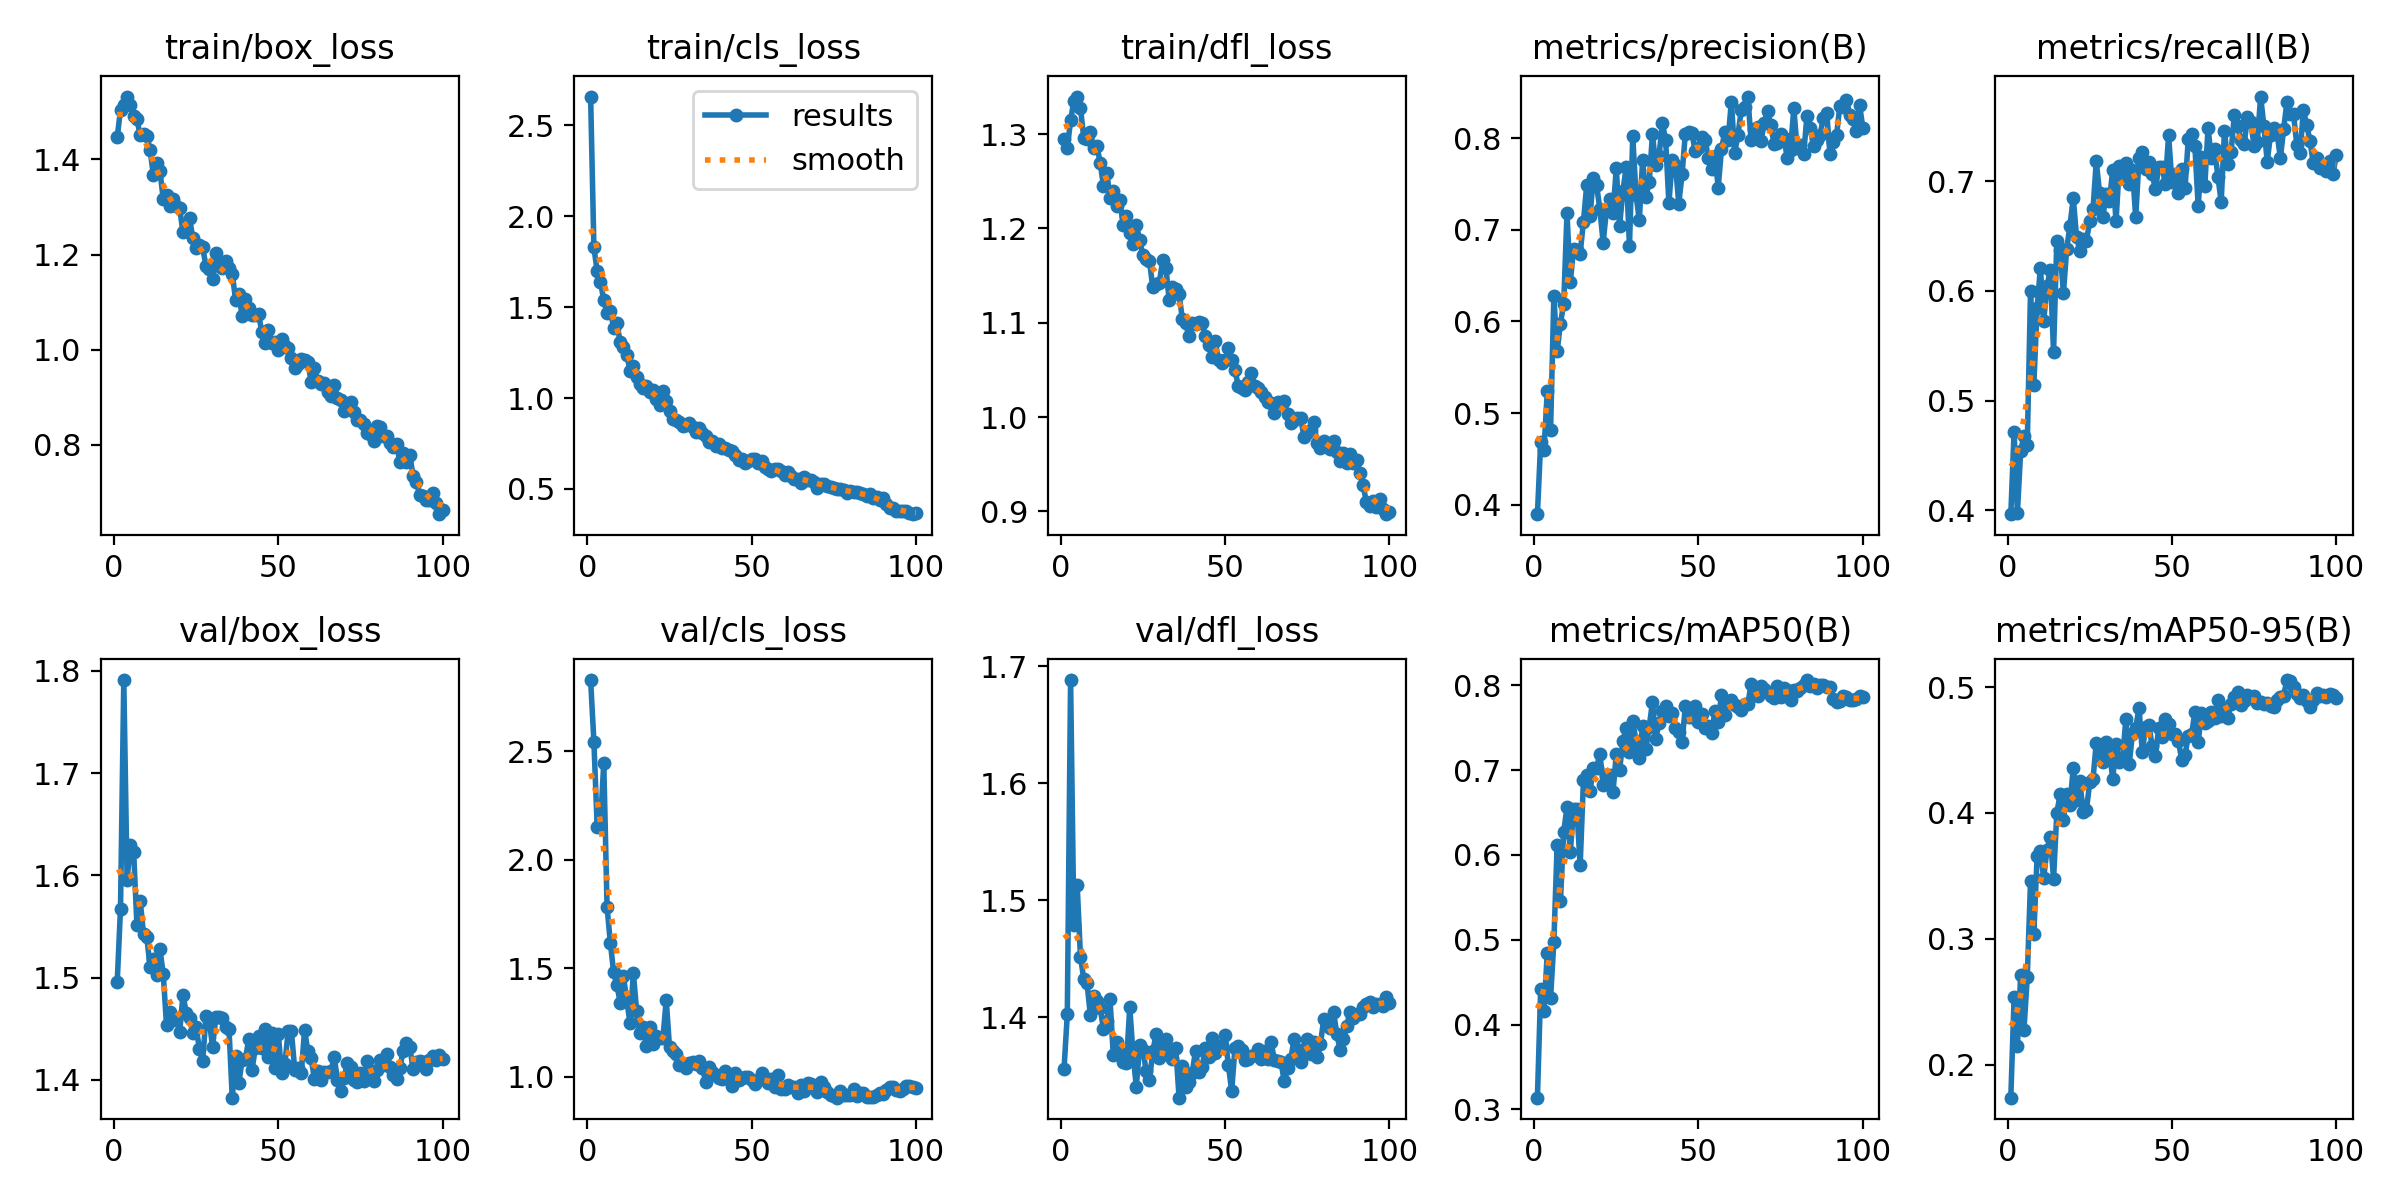

The data file committed next to this chart (first rows):
epoch, time, train/box_loss, train/cls_loss, train/dfl_loss, metrics/precision(B), metrics/recall(B), metrics/mAP50(B), metrics/mAP50-95(B), val/box_loss, val/cls_loss, val/dfl_loss, lr/pg0, lr/pg1, lr/pg2
1, 16.16, 1.446, 2.659, 1.295, 0.3898, 0.3963, 0.3138, 0.174, 1.496, 2.829, 1.355, 0.0002976, 0.0002976, 0.0002976
2, 33.69, 1.505, 1.829, 1.285, 0.4686, 0.4717, 0.4424, 0.2537, 1.568, 2.545, 1.403, 0.0005946, 0.0005946, 0.0005946
3, 50.65, 1.515, 1.697, 1.314, 0.4599, 0.3975, 0.4159, 0.215, 1.791, 2.152, 1.688, 0.0008857, 0.0008857, 0.0008857
4, 69.08, 1.532, 1.637, 1.335, 0.5236, 0.454, 0.4846, 0.2711, 1.596, 2.167, 1.479, 0.000882, 0.000882, 0.000882
5, 87.06, 1.515, 1.54, 1.34, 0.4813, 0.4678, 0.4314, 0.2281, 1.63, 2.447, 1.513, 0.000873, 0.000873, 0.000873
6, 110.5, 1.491, 1.466, 1.328, 0.6274, 0.4596, 0.4972, 0.2695, 1.623, 1.784, 1.452, 0.000864, 0.000864, 0.000864
7, 128.3, 1.484, 1.481, 1.296, 0.5673, 0.5998, 0.6117, 0.3458, 1.551, 1.619, 1.433, 0.000855, 0.000855, 0.000855
8, 149.4, 1.45, 1.387, 1.295, 0.5977, 0.5144, 0.5451, 0.3043, 1.575, 1.482, 1.429, 0.000846, 0.000846, 0.000846
9, 167.7, 1.452, 1.412, 1.302, 0.6195, 0.5848, 0.6272, 0.3656, 1.543, 1.422, 1.402, 0.000837, 0.000837, 0.000837
10, 184.3, 1.45, 1.306, 1.285, 0.718, 0.6212, 0.6562, 0.3695, 1.54, 1.342, 1.418, 0.000828, 0.000828, 0.000828
11, 202.7, 1.419, 1.282, 1.288, 0.6427, 0.5724, 0.6034, 0.3486, 1.51, 1.463, 1.414, 0.000819, 0.000819, 0.000819
12, 218.5, 1.367, 1.238, 1.27, 0.6795, 0.6042, 0.654, 0.3709, 1.518, 1.352, 1.408, 0.00081, 0.00081, 0.00081
13, 235.2, 1.391, 1.151, 1.245, 0.6782, 0.6189, 0.654, 0.3812, 1.502, 1.247, 1.39, 0.000801, 0.000801, 0.000801
14, 253.2, 1.376, 1.176, 1.259, 0.6741, 0.5443, 0.5876, 0.3477, 1.528, 1.479, 1.397, 0.000792, 0.000792, 0.000792
15, 276.6, 1.317, 1.116, 1.233, 0.7088, 0.6455, 0.6878, 0.4002, 1.504, 1.303, 1.415, 0.000783, 0.000783, 0.000783
16, 294.5, 1.325, 1.079, 1.24, 0.7485, 0.6374, 0.6947, 0.4147, 1.454, 1.202, 1.367, 0.000774, 0.000774, 0.000774
17, 317.3, 1.302, 1.058, 1.224, 0.7146, 0.5979, 0.6751, 0.3946, 1.466, 1.228, 1.379, 0.000765, 0.000765, 0.000765
18, 334.4, 1.316, 1.064, 1.23, 0.7567, 0.6383, 0.702, 0.415, 1.459, 1.14, 1.369, 0.000756, 0.000756, 0.000756
19, 352.9, 1.302, 1.035, 1.204, 0.7486, 0.6597, 0.7024, 0.406, 1.46, 1.23, 1.362, 0.000747, 0.000747, 0.000747
20, 376.7, 1.297, 1.045, 1.213, 0.7225, 0.685, 0.7194, 0.4361, 1.447, 1.15, 1.361, 0.000738, 0.000738, 0.000738
21, 396.6, 1.247, 0.9926, 1.195, 0.686, 0.649, 0.6829, 0.4104, 1.483, 1.188, 1.409, 0.000729, 0.000729, 0.000729
22, 417.1, 1.25, 0.9621, 1.184, 0.7216, 0.6366, 0.6943, 0.4254, 1.466, 1.177, 1.368, 0.00072, 0.00072, 0.00072
23, 439.6, 1.277, 1.036, 1.204, 0.7332, 0.6474, 0.6943, 0.4005, 1.461, 1.178, 1.34, 0.000711, 0.000711, 0.000711
24, 455.6, 1.234, 0.9841, 1.188, 0.7188, 0.6456, 0.6745, 0.4024, 1.446, 1.355, 1.376, 0.000702, 0.000702, 0.000702
25, 472.5, 1.214, 0.9304, 1.171, 0.7671, 0.6636, 0.7194, 0.4242, 1.451, 1.137, 1.372, 0.000693, 0.000693, 0.000693
26, 490.1, 1.219, 0.8852, 1.168, 0.7046, 0.6744, 0.7002, 0.4267, 1.431, 1.121, 1.354, 0.000684, 0.000684, 0.000684
27, 512, 1.215, 0.879, 1.166, 0.7422, 0.7183, 0.7342, 0.4559, 1.418, 1.105, 1.346, 0.000675, 0.000675, 0.000675
28, 532.9, 1.176, 0.8664, 1.137, 0.7679, 0.6893, 0.7495, 0.4482, 1.462, 1.055, 1.371, 0.000666, 0.000666, 0.000666
29, 551.4, 1.17, 0.8438, 1.141, 0.6819, 0.6673, 0.721, 0.4402, 1.459, 1.059, 1.385, 0.000657, 0.000657, 0.000657
30, 567, 1.149, 0.8518, 1.142, 0.8017, 0.6887, 0.7582, 0.4561, 1.432, 1.043, 1.365, 0.000648, 0.000648, 0.000648
31, 583.7, 1.204, 0.8652, 1.166, 0.7377, 0.6822, 0.7339, 0.45, 1.461, 1.064, 1.377, 0.000639, 0.000639, 0.000639
32, 599.4, 1.176, 0.8433, 1.158, 0.7107, 0.7106, 0.7147, 0.4266, 1.461, 1.071, 1.381, 0.00063, 0.00063, 0.00063
33, 615.1, 1.173, 0.8127, 1.124, 0.7757, 0.6634, 0.7521, 0.4549, 1.46, 1.057, 1.368, 0.000621, 0.000621, 0.000621
34, 634.4, 1.186, 0.8331, 1.138, 0.7356, 0.7142, 0.7249, 0.4404, 1.452, 1.075, 1.364, 0.000612, 0.000612, 0.000612
35, 650.6, 1.172, 0.8068, 1.136, 0.7518, 0.7035, 0.7509, 0.4433, 1.45, 1.043, 1.374, 0.000603, 0.000603, 0.000603
36, 671.4, 1.16, 0.7904, 1.13, 0.8039, 0.7163, 0.78, 0.4744, 1.383, 0.9772, 1.331, 0.000594, 0.000594, 0.000594
37, 689.7, 1.105, 0.7608, 1.104, 0.7703, 0.6977, 0.7371, 0.4389, 1.423, 1.044, 1.358, 0.000585, 0.000585, 0.000585
38, 714.1, 1.116, 0.7657, 1.099, 0.7803, 0.7105, 0.7552, 0.4627, 1.397, 1.021, 1.34, 0.000576, 0.000576, 0.000576
39, 729.8, 1.072, 0.7363, 1.086, 0.8165, 0.6674, 0.7692, 0.4674, 1.419, 1.007, 1.345, 0.000567, 0.000567, 0.000567
40, 746.2, 1.106, 0.7462, 1.099, 0.7983, 0.721, 0.7759, 0.4834, 1.42, 0.9954, 1.352, 0.000558, 0.000558, 0.000558
41, 767.9, 1.088, 0.7268, 1.099, 0.7289, 0.7267, 0.7632, 0.4486, 1.44, 0.9892, 1.371, 0.000549, 0.000549, 0.000549
42, 783.5, 1.073, 0.7252, 1.1, 0.7758, 0.7116, 0.7677, 0.4684, 1.41, 1.028, 1.353, 0.00054, 0.00054, 0.00054
43, 799.1, 1.072, 0.7167, 1.1, 0.7704, 0.7176, 0.749, 0.4697, 1.431, 0.997, 1.357, 0.000531, 0.000531, 0.000531
44, 815.1, 1.074, 0.7091, 1.086, 0.7286, 0.7063, 0.745, 0.4532, 1.442, 0.9591, 1.373, 0.000522, 0.000522, 0.000522
45, 830.7, 1.037, 0.6859, 1.076, 0.7602, 0.693, 0.7327, 0.4453, 1.431, 1.018, 1.366, 0.000513, 0.000513, 0.000513
46, 846.1, 1.015, 0.6596, 1.064, 0.8047, 0.7128, 0.7752, 0.4677, 1.45, 0.9841, 1.382, 0.000504, 0.000504, 0.000504
47, 863.2, 1.043, 0.6652, 1.08, 0.8062, 0.7133, 0.7621, 0.4602, 1.422, 0.9928, 1.37, 0.000495, 0.000495, 0.000495
48, 880.3, 1.015, 0.644, 1.06, 0.8052, 0.698, 0.7624, 0.4747, 1.446, 1.001, 1.374, 0.000486, 0.000486, 0.000486
49, 900.5, 1.016, 0.6534, 1.057, 0.7855, 0.742, 0.7761, 0.4708, 1.411, 0.9979, 1.376, 0.000477, 0.000477, 0.000477
50, 916, 1, 0.6645, 1.061, 0.789, 0.6994, 0.7563, 0.4628, 1.445, 0.9838, 1.384, 0.000468, 0.000468, 0.000468
51, 931.6, 1.024, 0.6648, 1.073, 0.801, 0.7069, 0.7662, 0.463, 1.406, 0.9659, 1.359, 0.000459, 0.000459, 0.000459
52, 947.2, 1.008, 0.6442, 1.06, 0.7983, 0.6897, 0.75, 0.457, 1.415, 0.984, 1.337, 0.00045, 0.00045, 0.00045
53, 962.7, 1.004, 0.653, 1.05, 0.7785, 0.7117, 0.7522, 0.442, 1.448, 1.019, 1.373, 0.000441, 0.000441, 0.000441
54, 979, 0.9833, 0.6196, 1.033, 0.7667, 0.6936, 0.7434, 0.446, 1.447, 0.9943, 1.375, 0.000432, 0.000432, 0.000432
55, 999.6, 0.961, 0.607, 1.03, 0.7805, 0.7391, 0.77, 0.4615, 1.41, 0.9698, 1.372, 0.000423, 0.000423, 0.000423
56, 1015, 0.9708, 0.5966, 1.029, 0.746, 0.7431, 0.7571, 0.4624, 1.412, 0.9888, 1.363, 0.000414, 0.000414, 0.000414
57, 1031, 0.9802, 0.6091, 1.038, 0.7882, 0.7321, 0.7886, 0.4802, 1.407, 0.9521, 1.364, 0.0004051, 0.0004051, 0.0004051
58, 1046, 0.9783, 0.607, 1.047, 0.8061, 0.6772, 0.7646, 0.4562, 1.449, 1.01, 1.367, 0.0003961, 0.0003961, 0.0003961
59, 1062, 0.974, 0.5965, 1.033, 0.7976, 0.7222, 0.7805, 0.4792, 1.428, 0.9425, 1.368, 0.0003871, 0.0003871, 0.0003871
60, 1079, 0.9319, 0.5783, 1.03, 0.8398, 0.6954, 0.7829, 0.4717, 1.421, 0.9436, 1.373, 0.0003781, 0.0003781, 0.0003781
... 40 more rows
